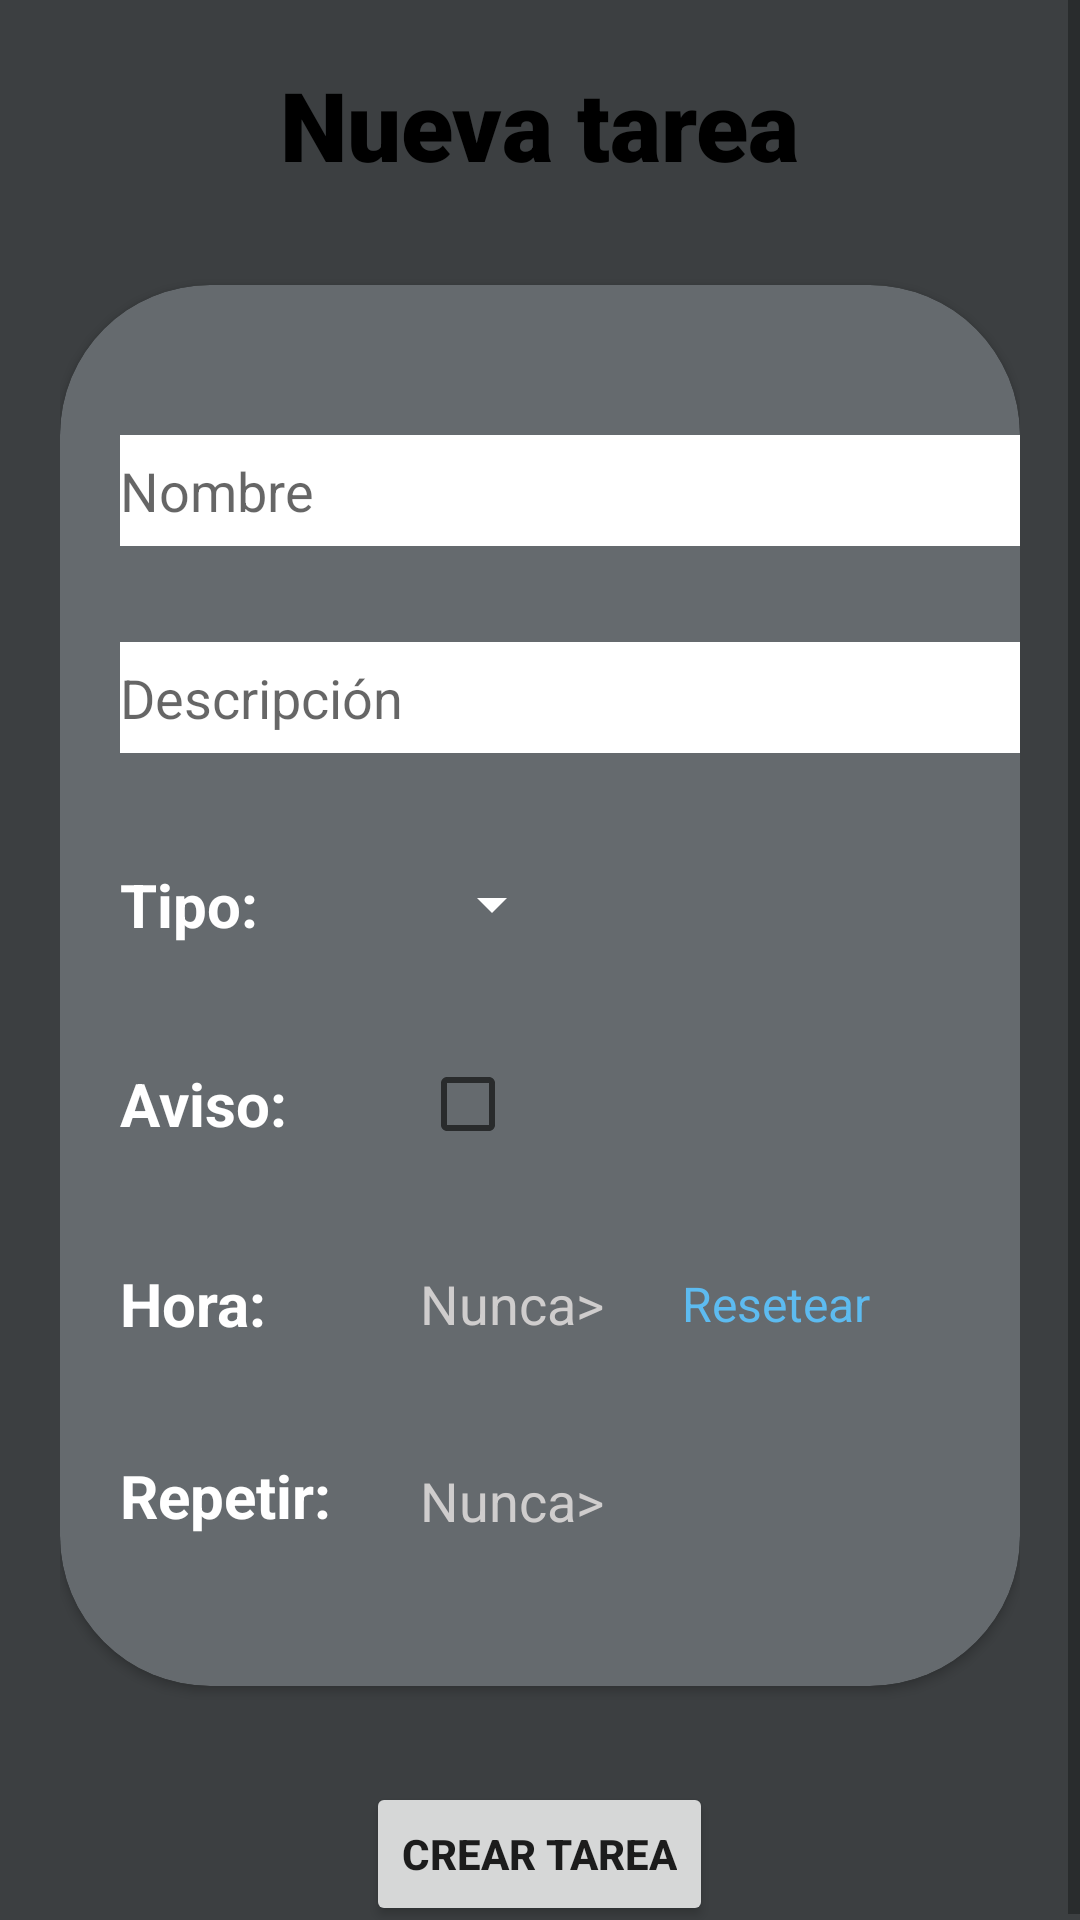

Reconstruct the res/layout file that produces this screen, plus the resources it refers to.
<!-- AndroidManifest.xml: application theme Theme.Stella -->
<!-- res/layout/pantallanuevatarea.xml -->
<?xml version="1.0" encoding="utf-8"?>
<androidx.constraintlayout.widget.ConstraintLayout xmlns:android="http://schemas.android.com/apk/res/android"
    xmlns:app="http://schemas.android.com/apk/res-auto"
    xmlns:tools="http://schemas.android.com/tools"
    android:layout_width="match_parent"
    android:layout_height="match_parent"
    android:background="?attr/colorPrimary">

    <ScrollView
        android:layout_width="match_parent"
        android:layout_height="match_parent"
        app:layout_constraintBottom_toBottomOf="parent"
        app:layout_constraintEnd_toEndOf="parent"
        app:layout_constraintStart_toStartOf="parent"
        app:layout_constraintTop_toTopOf="parent">

        <LinearLayout
            android:layout_width="match_parent"
            android:layout_height="match_parent"
            android:gravity="center"
            android:orientation="vertical"
            android:paddingLeft="20dp"
            android:paddingTop="20dp"
            android:paddingRight="20dp">

            <TextView
                android:id="@+id/textView9"
                style="@style/taskStyle"
                android:layout_width="wrap_content"
                android:layout_height="wrap_content"
                android:fontFamily="sans-serif-black"
                android:text="@string/newtask" />

            <Space
                android:layout_width="match_parent"
                android:layout_height="32dp" />

            <androidx.cardview.widget.CardView
                android:layout_width="match_parent"
                android:layout_height="wrap_content"
                android:backgroundTint="?attr/colorSecondary"
                android:paddingTop="100dp"
                android:paddingBottom="100dp"
                app:cardCornerRadius="50dp">

                <LinearLayout
                    android:layout_width="match_parent"
                    android:layout_height="wrap_content"
                    android:layout_marginTop="50dp"
                    android:layout_marginBottom="50dp"
                    android:gravity="center"
                    android:orientation="vertical"
                    android:paddingLeft="20dp">

                    <LinearLayout
                        android:layout_width="match_parent"
                        android:layout_height="match_parent"
                        android:gravity="center|left"
                        android:orientation="vertical">

                        <EditText
                            android:id="@+id/editTextEditName"
                            android:layout_width="314dp"
                            android:layout_height="37dp"
                            android:background="?attr/colorOnPrimary"
                            android:ems="10"
                            android:hint="@string/name"
                            android:inputType="textPersonName" />

                        <Space
                            android:layout_width="match_parent"
                            android:layout_height="32dp" />

                        <EditText
                            android:id="@+id/editTextEditDescription"
                            android:layout_width="314dp"
                            android:layout_height="37dp"
                            android:background="?attr/colorOnPrimary"
                            android:ems="10"
                            android:hint="@string/description"
                            android:inputType="textPersonName" />
                    </LinearLayout>

                    <Space
                        android:layout_width="match_parent"
                        android:layout_height="37dp" />

                    <LinearLayout
                        android:layout_width="match_parent"
                        android:layout_height="wrap_content"
                        android:gravity="center|left"
                        android:orientation="horizontal">

                        <TextView
                            android:id="@+id/textView12"
                            android:layout_width="100dp"
                            android:layout_height="wrap_content"
                            android:text="@string/type"
                            android:textColor="?attr/colorOnPrimary"
                            android:textSize="20sp"
                            android:textStyle="bold" />

                        <Spinner
                            android:id="@+id/spinnerTypes"
                            android:layout_width="wrap_content"
                            android:layout_height="wrap_content"
                            android:backgroundTint="?attr/colorOnPrimary" />
                    </LinearLayout>

                    <Space
                        android:layout_width="match_parent"
                        android:layout_height="37dp" />

                    <LinearLayout
                        android:layout_width="match_parent"
                        android:layout_height="match_parent"
                        android:gravity="center|left"
                        android:orientation="horizontal">

                        <TextView
                            android:id="@+id/textView13"
                            android:layout_width="100dp"
                            android:layout_height="wrap_content"
                            android:text="@string/warning"
                            android:textColor="?attr/colorOnPrimary"
                            android:textSize="20sp"
                            android:textStyle="bold" />

                        <CheckBox
                            android:id="@+id/editNotifyCheckBox"
                            android:layout_width="wrap_content"
                            android:layout_height="wrap_content" />

                    </LinearLayout>

                    <Space
                        android:layout_width="match_parent"
                        android:layout_height="37dp" />

                    <LinearLayout
                        android:id="@+id/layer_horario"
                        android:layout_width="match_parent"
                        android:layout_height="match_parent"
                        android:gravity="center|left"
                        android:orientation="horizontal"
                        android:paddingRight="50dp">

                        <androidx.constraintlayout.widget.ConstraintLayout
                            android:layout_width="match_parent"
                            android:layout_height="wrap_content">

                            <TextView
                                android:id="@+id/textSelectedTime"
                                android:layout_width="wrap_content"
                                android:layout_height="wrap_content"
                                android:text="@string/never"
                                android:textColor="#CFCDCD"
                                android:textSize="18sp"
                                app:layout_constraintBottom_toBottomOf="parent"
                                app:layout_constraintStart_toEndOf="@+id/textView14"
                                app:layout_constraintTop_toTopOf="parent" />

                            <TextView
                                android:id="@+id/btn_reset"
                                style="@style/TextViewClaroClick"
                                android:layout_width="wrap_content"
                                android:layout_height="wrap_content"
                                android:layout_weight="1"
                                android:onClick="resetTime"
                                android:text="@string/reset"
                                app:layout_constraintBottom_toBottomOf="parent"
                                app:layout_constraintEnd_toEndOf="parent"
                                app:layout_constraintTop_toTopOf="parent" />

                            <TextView
                                android:id="@+id/textView14"
                                android:layout_width="100dp"
                                android:layout_height="wrap_content"
                                android:text="@string/time"
                                android:textColor="?attr/colorOnPrimary"
                                android:textSize="20sp"
                                android:textStyle="bold"
                                app:layout_constraintBottom_toBottomOf="parent"
                                app:layout_constraintStart_toStartOf="parent"
                                app:layout_constraintTop_toTopOf="parent" />
                        </androidx.constraintlayout.widget.ConstraintLayout>

                    </LinearLayout>

                    <Space
                        android:layout_width="match_parent"
                        android:layout_height="37dp" />

                    <LinearLayout
                        android:id="@+id/layer_dias"
                        android:layout_width="match_parent"
                        android:layout_height="wrap_content"
                        android:gravity="center|left"
                        android:orientation="horizontal"
                        android:paddingRight="40dp">

                        <androidx.constraintlayout.widget.ConstraintLayout
                            android:layout_width="match_parent"
                            android:layout_height="wrap_content">

                            <TextView
                                android:id="@+id/textSelectedDays"
                                android:layout_width="wrap_content"
                                android:layout_height="0dp"
                                android:layout_marginTop="3dp"
                                android:text="@string/never"
                                android:textColor="#CFCDCD"
                                android:textSize="18sp"
                                app:layout_constraintBottom_toBottomOf="parent"
                                app:layout_constraintStart_toEndOf="@+id/textView15"
                                app:layout_constraintTop_toTopOf="parent"
                                app:layout_constraintVertical_bias="0.0" />

                            <TextView
                                android:id="@+id/textView15"
                                android:layout_width="100dp"
                                android:layout_height="wrap_content"
                                android:text="@string/repeat"
                                android:textColor="?attr/colorOnPrimary"
                                android:textSize="20sp"
                                android:textStyle="bold"
                                app:layout_constraintBottom_toBottomOf="parent"
                                app:layout_constraintStart_toStartOf="parent"
                                app:layout_constraintTop_toTopOf="parent" />
                        </androidx.constraintlayout.widget.ConstraintLayout>

                    </LinearLayout>

                </LinearLayout>

            </androidx.cardview.widget.CardView>

            <Space
                android:layout_width="match_parent"
                android:layout_height="32dp" />

            <Button
                android:id="@+id/btn_register2"
                android:layout_width="wrap_content"
                android:layout_height="wrap_content"
                android:onClick="createNewTask"
                android:text="@string/createtask"
                android:textStyle="bold" />

        </LinearLayout>
    </ScrollView>

</androidx.constraintlayout.widget.ConstraintLayout>
<!-- resources referenced by this layout -->
<resources>
  <string name="createtask">Crear tarea</string>
  <string name="description">Descripción</string>
  <string name="name">Nombre</string>
  <string name="never">Nunca&gt;</string>
  <string name="newtask">Nueva tarea</string>
  <string name="repeat">Repetir:</string>
  <string name="reset">Resetear</string>
  <string name="time">Hora:</string>
  <string name="type">Tipo:</string>
  <string name="warning">Aviso:</string>
  <style name="TextViewClaroClick" parent="Widget.AppCompat.TextView">
          <item name="android:textColor">#5dbbf0</item>
          <item name="android:textSize">16dp</item>
          <item name="android:layout_width">wrap_content</item>
      </style>
  <style name="taskStyle">
          <item name="android:fontFamily">sans-serif-black</item>
          <item name="android:textColor">#FF000000</item>
          <item name="android:textSize">32dp</item>
          <item name="android:layout_width">wrap_content</item>
      </style>
  <style name="Theme.Stella" parent="Theme.AppCompat.DayNight.DarkActionBar">
          
          <item name="colorPrimary">#3c3f41</item> 
          <item name="colorPrimaryVariant">#1d1d1d</item> 
          <item name="colorOnPrimary">@color/white</item>  
          
          <item name="colorSecondary">#656A6E</item>  
          <item name="colorSecondaryVariant">#656A6E</item> 
          <item name="colorOnSecondary">@color/black</item>  
          
          <item name="android:statusBarColor" tools:targetApi="l">?attr/colorCard1</item>
          
          <item name="windowNoTitle">true</item>
          <item name="colorBackground">@color/white</item>
          <item name="colorCard1">@color/grey_hard</item>
          <item name="colorTextInCard1">@color/white</item>
          <item name="colorCard2">@color/grey_soft</item>
          <item name="colorTextInCard2">@color/white</item>
          <item name="colorEditText">@color/white</item>
          <item name="colorButton1">@color/grey_hard</item>
          <item name="colorButton2">@color/grey_soft</item>
          <item name="colorTextInBackground">@color/black</item>
  
      </style>
  <color name="white">#FFFFFFFF</color>
  <color name="black">#FF000000</color>
  <color name="grey_hard">#3c3f41</color>
  <color name="grey_soft">#656A6E</color>
</resources>
